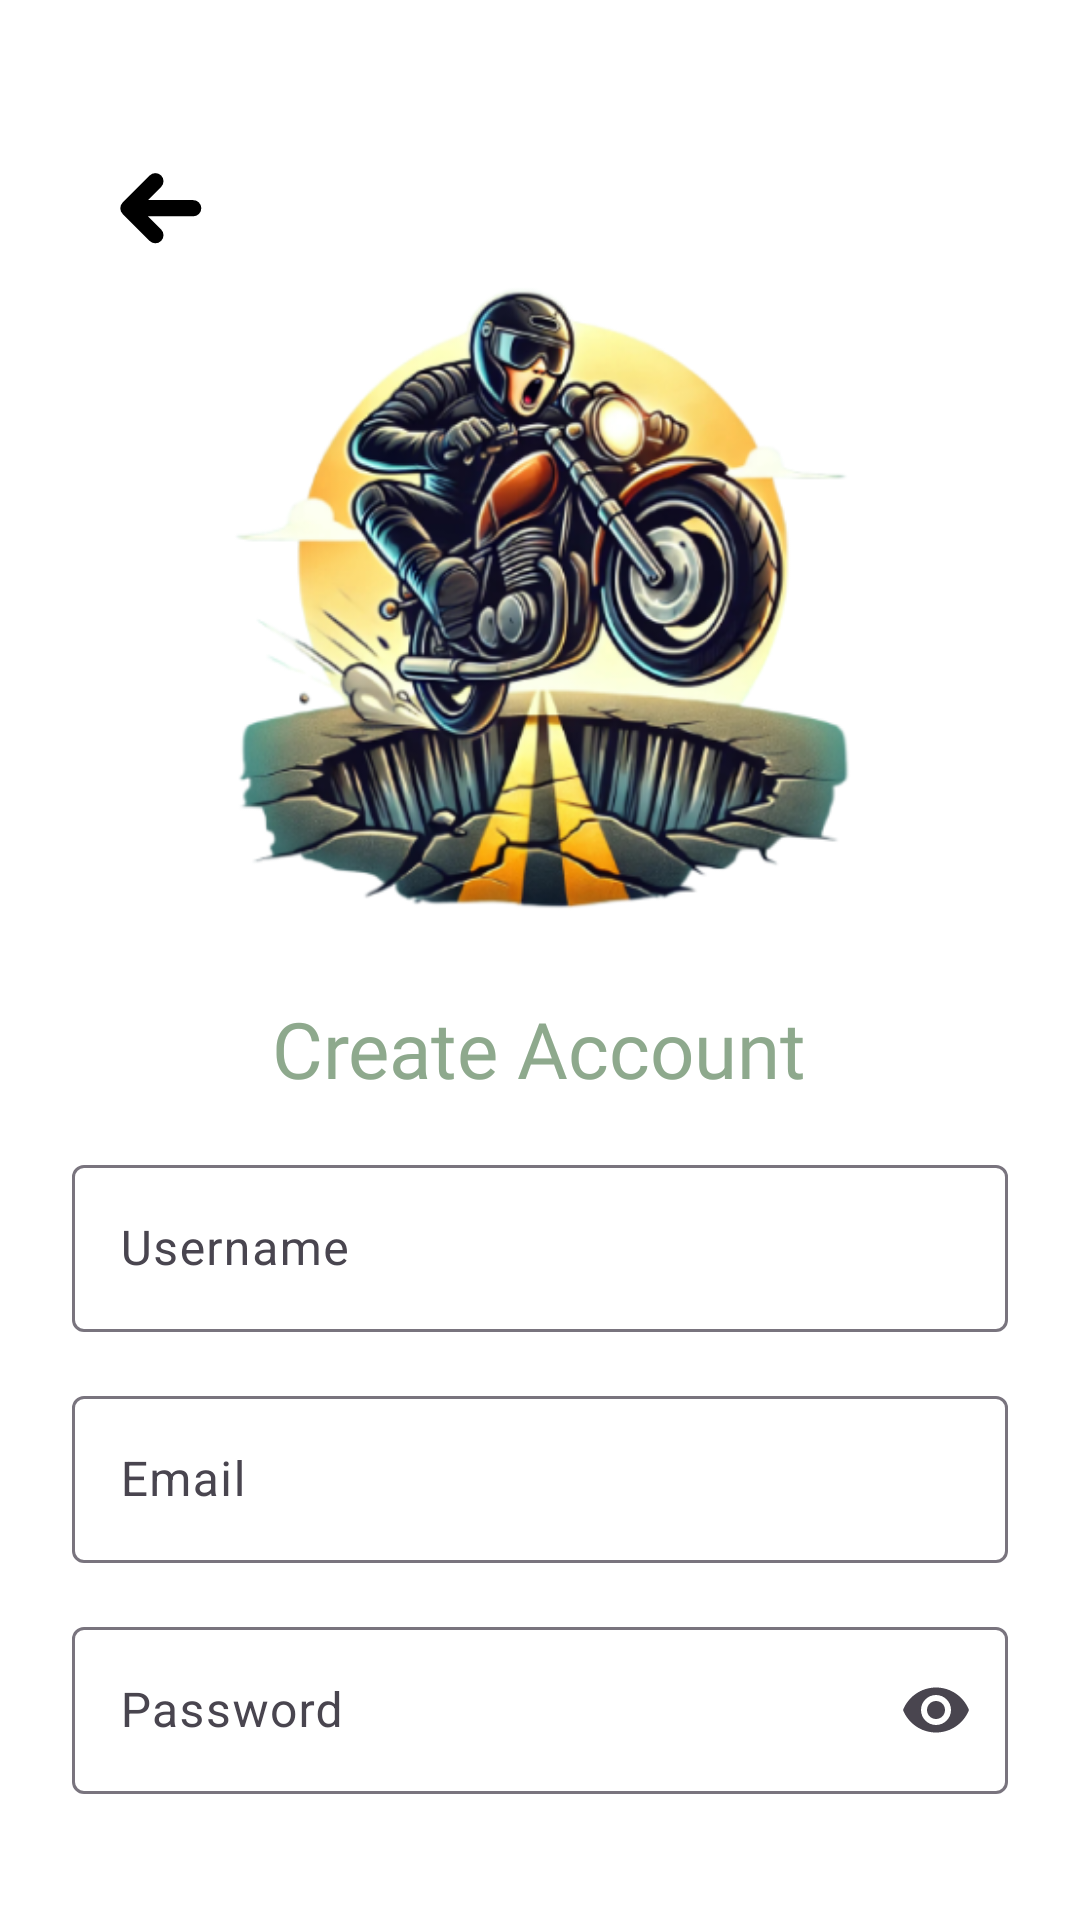

Here is an Android app screen rendered from its layout file. Give the layout XML and the strings, colors and styles it references.
<!-- AndroidManifest.xml: application theme Theme.PotholePatrol -->
<!-- res/layout/activity_register.xml -->
<?xml version="1.0" encoding="utf-8"?>
<RelativeLayout
    xmlns:android="http://schemas.android.com/apk/res/android"
    xmlns:app="http://schemas.android.com/apk/res-auto"
    xmlns:tools="http://schemas.android.com/tools"
    android:layout_width="match_parent"
    android:layout_height="match_parent"
    android:padding="24dp"
    android:background="#FFFFFF">

    <ImageButton
        android:id="@+id/btnBack"
        android:layout_width="70dp"
        android:layout_height="70dp"
        android:layout_alignParentStart="true"
        android:layout_alignParentTop="true"
        android:layout_marginTop="5dp"
        android:background="?attr/selectableItemBackgroundBorderless"
        android:contentDescription="@string/back5"
        android:padding="8dp"
        android:rotation="270"
        android:scaleType="centerInside"
        android:src="@drawable/ic_arrow_back" />

    <ImageView
        android:id="@+id/ivIllustration"
        android:layout_width="250dp"
        android:layout_height="250dp"
        android:layout_alignParentTop="true"
        android:layout_centerHorizontal="true"
        android:layout_marginTop="50dp"
        android:adjustViewBounds="true"
        android:scaleType="fitCenter"
        android:src="@drawable/motorcycle_illustration" />


    <TextView
        android:id="@+id/tvCreateAccount"
        android:layout_width="wrap_content"
        android:layout_height="wrap_content"
        android:layout_below="@id/ivIllustration"
        android:layout_centerHorizontal="true"
        android:layout_marginTop="8dp"
        android:fontFamily="@font/poppins_bold"
        android:text="@string/create_account2"
        android:textColor="#8EA98D"
        android:textSize="26sp" />

    
    <com.google.android.material.textfield.TextInputLayout
        android:id="@+id/tilUsernamee"
        android:layout_width="match_parent"
        android:layout_height="wrap_content"
        android:layout_below="@id/tvCreateAccount"
        android:layout_marginTop="16dp"
        app:hintEnabled="true"
        app:boxBackgroundColor="@android:color/white">

        <com.google.android.material.textfield.TextInputEditText
            android:id="@+id/etUsernamee"
            android:layout_width="match_parent"
            android:layout_height="wrap_content"
            android:hint="@string/username"
            android:inputType="text" />
    </com.google.android.material.textfield.TextInputLayout>

    
    <com.google.android.material.textfield.TextInputLayout
        android:id="@+id/tilEmail"
        android:layout_width="match_parent"
        android:layout_height="wrap_content"
        android:layout_below="@id/tilUsernamee"
        android:layout_marginTop="16dp"
        app:hintEnabled="true"
        app:boxBackgroundColor="@android:color/white">

        <com.google.android.material.textfield.TextInputEditText
            android:id="@+id/etEmail"
            android:layout_width="match_parent"
            android:layout_height="wrap_content"
            android:hint="@string/email"
            android:inputType="textEmailAddress" />
    </com.google.android.material.textfield.TextInputLayout>

    
    <com.google.android.material.textfield.TextInputLayout
        android:id="@+id/tilPassword"
        android:layout_width="match_parent"
        android:layout_height="wrap_content"
        android:layout_below="@id/tilEmail"
        android:layout_marginTop="16dp"
        app:hintEnabled="true"
        app:boxBackgroundColor="@android:color/white"
        app:endIconMode="password_toggle">

        <com.google.android.material.textfield.TextInputEditText
            android:id="@+id/etPassword"
            android:layout_width="match_parent"
            android:layout_height="wrap_content"
            android:hint="Password"
            android:inputType="textPassword" />
    </com.google.android.material.textfield.TextInputLayout>

    
    <com.google.android.material.textfield.TextInputLayout
        android:id="@+id/tilConfirmPassword"
        android:layout_width="match_parent"
        android:layout_height="wrap_content"
        android:layout_below="@id/tilPassword"
        android:layout_marginTop="16dp"
        app:hintEnabled="true"
        app:boxBackgroundColor="@android:color/white"
        app:endIconMode="password_toggle">

        <com.google.android.material.textfield.TextInputEditText
            android:id="@+id/etConfirmPassword"
            android:layout_width="match_parent"
            android:layout_height="wrap_content"
            android:hint="@string/confirm_password"
            android:inputType="textPassword" />
    </com.google.android.material.textfield.TextInputLayout>

    
    <CheckBox
        android:id="@+id/cbTermss"
        android:layout_width="wrap_content"
        android:layout_height="wrap_content"
        android:text="@string/i_agree_to_the_terms_and_policies"
        android:textColor="#828282"
        android:layout_below="@id/tilConfirmPassword"
        android:layout_marginTop="8dp" />

    
    <com.google.android.material.button.MaterialButton
        android:id="@+id/btnSignUpp"
        android:layout_width="match_parent"
        android:layout_height="wrap_content"
        android:layout_below="@id/cbTermss"
        android:layout_marginTop="4dp"
        android:backgroundTint="#AFC7B1"
        android:text="@string/sign_up"
        android:textAllCaps="false"
        app:cornerRadius="8dp" />

    
    <LinearLayout
        android:layout_width="wrap_content"
        android:layout_height="wrap_content"
        android:orientation="horizontal"
        android:layout_alignParentBottom="true"
        android:layout_centerHorizontal="true"
        android:layout_below="@+id/btnSignUpp"
        android:layout_marginBottom="2dp">

        <TextView

            android:id="@+id/tvHave"
            android:layout_width="wrap_content"
            android:layout_height="wrap_content"
            android:layout_marginEnd="4dp"
            android:text="@string/already_have_an_account2"
            android:textColor="#82828282" />

        <TextView
            android:id="@+id/tvLoginn"
            android:layout_width="wrap_content"
            android:layout_height="wrap_content"
            android:text="@string/login"
            android:textColor="@color/black"
            android:textStyle="bold" />
    </LinearLayout>

</RelativeLayout>
<!-- resources referenced by this layout -->
<resources>
  <color name="black">#FF000000</color>
  <!-- drawable ic_arrow_back (drawable) -->
  <vector xmlns:android="http://schemas.android.com/apk/res/android"
      android:width="800dp"
      android:height="800dp"
      android:viewportWidth="30"
      android:viewportHeight="30">
    <path
        android:pathData="M12,6V18M12,6L7,11M12,6L17,11"
        android:strokeLineJoin="round"
        android:strokeWidth="3"
        android:fillColor="#00000000"
        android:strokeColor="#000000"
        android:strokeLineCap="round"/>
  </vector>
  <!-- drawable motorcycle_illustration: png bitmap (drawable, 173629 bytes) -->
  <string name="already_have_an_account2">Already have an account?</string>
  <string name="back5">Back</string>
  <string name="confirm_password">Confirm Password</string>
  <string name="create_account2">Create Account</string>
  <string name="email">Email</string>
  <string name="i_agree_to_the_terms_and_policies">I agree to the Terms and Policies</string>
  <string name="login">Login</string>
  <string name="sign_up">Sign Up</string>
  <string name="username">Username</string>
  <style name="Theme.PotholePatrol" parent="Base.Theme.PotholePatrol" />
  <style name="Base.Theme.PotholePatrol" parent="Theme.Material3.DayNight.NoActionBar">
          
          <item name="android:statusBarColor">@android:color/transparent</item>
          <item name="android:windowTranslucentStatus">false</item>
          <item name="android:windowDrawsSystemBarBackgrounds">true</item>
          <item name="buttonStyle">@style/CustomButtonStyle</item> 
  
          
          <item name="android:windowLightStatusBar">true</item>
  
          
          <item name="android:navigationBarColor">@android:color/white</item>
          <item name="android:windowLightNavigationBar" tools:targetApi="o_mr1">true</item>
          <item name="android:windowTranslucentNavigation">false</item>
      </style>
  <style name="CustomButtonStyle" parent="Widget.MaterialComponents.Button">
          <item name="backgroundTint">@android:color/white</item> 
      </style>
</resources>
